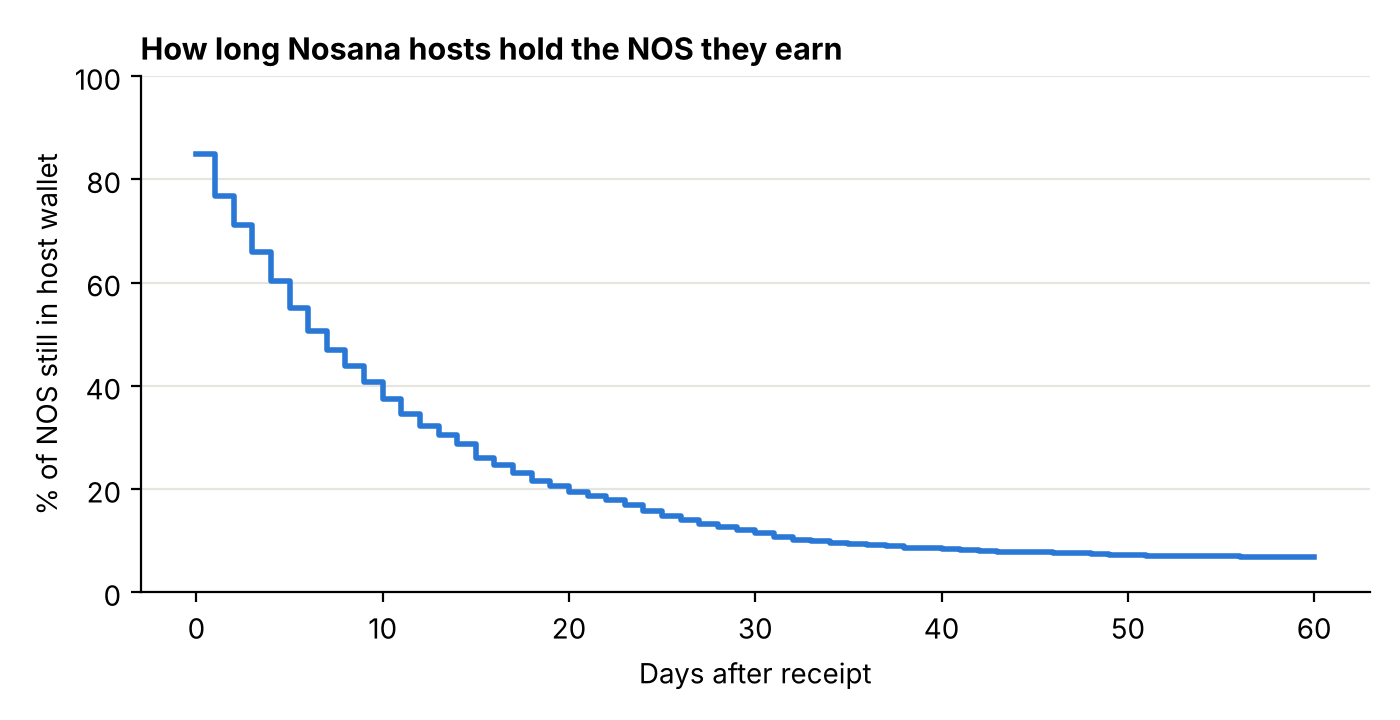

Values plotted in this chart, from the file beside it:
days, share_still_held
0, 0.8487
1, 0.7675
2, 0.7121
3, 0.6595
4, 0.6036
5, 0.5508
6, 0.5072
7, 0.4703
8, 0.4376
9, 0.408
10, 0.3753
11, 0.3449
12, 0.322
13, 0.3048
14, 0.2878
15, 0.2597
16, 0.2466
17, 0.2302
18, 0.2161
19, 0.2053
20, 0.1944
21, 0.1855
22, 0.1785
23, 0.1695
24, 0.1575
25, 0.1483
26, 0.1405
27, 0.1321
28, 0.1258
29, 0.1206
30, 0.1155
31, 0.1074
32, 0.1022
33, 0.09835
34, 0.09617
35, 0.09357
36, 0.09123
37, 0.08886
38, 0.0866
39, 0.08493
40, 0.08312
41, 0.08154
42, 0.08034
43, 0.07881
44, 0.07812
45, 0.07725
46, 0.07634
47, 0.07509
48, 0.07349
49, 0.07236
50, 0.07146
51, 0.07105
52, 0.07063
53, 0.07017
54, 0.06983
55, 0.06942
56, 0.06907
57, 0.06863
58, 0.06816
59, 0.06766
... 1 more rows
